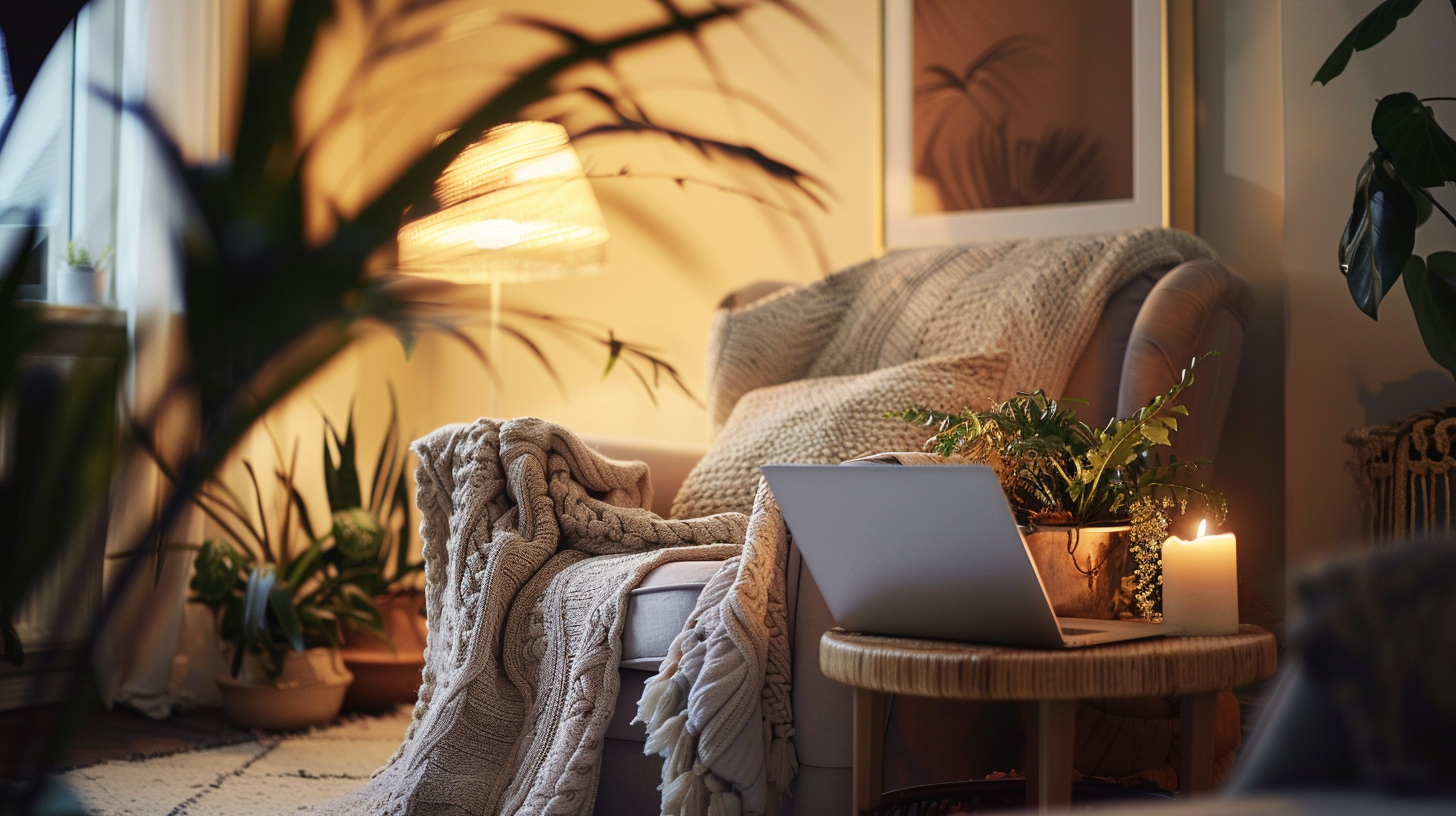
Generation parameters embedded in this image by Midjourney (PNG 'Description' text chunk):
imagine cozy home therapy setup with comfortable armchair, laptop on side table, soft blankets, warm lighting, private corner of living room, plants and personal touches, inviting therapeutic space at home, lifestyle photography, natural light from window --ar 16:9 --v 6 Job ID: 38c71038-1216-42da-8660-34a82cdabf60